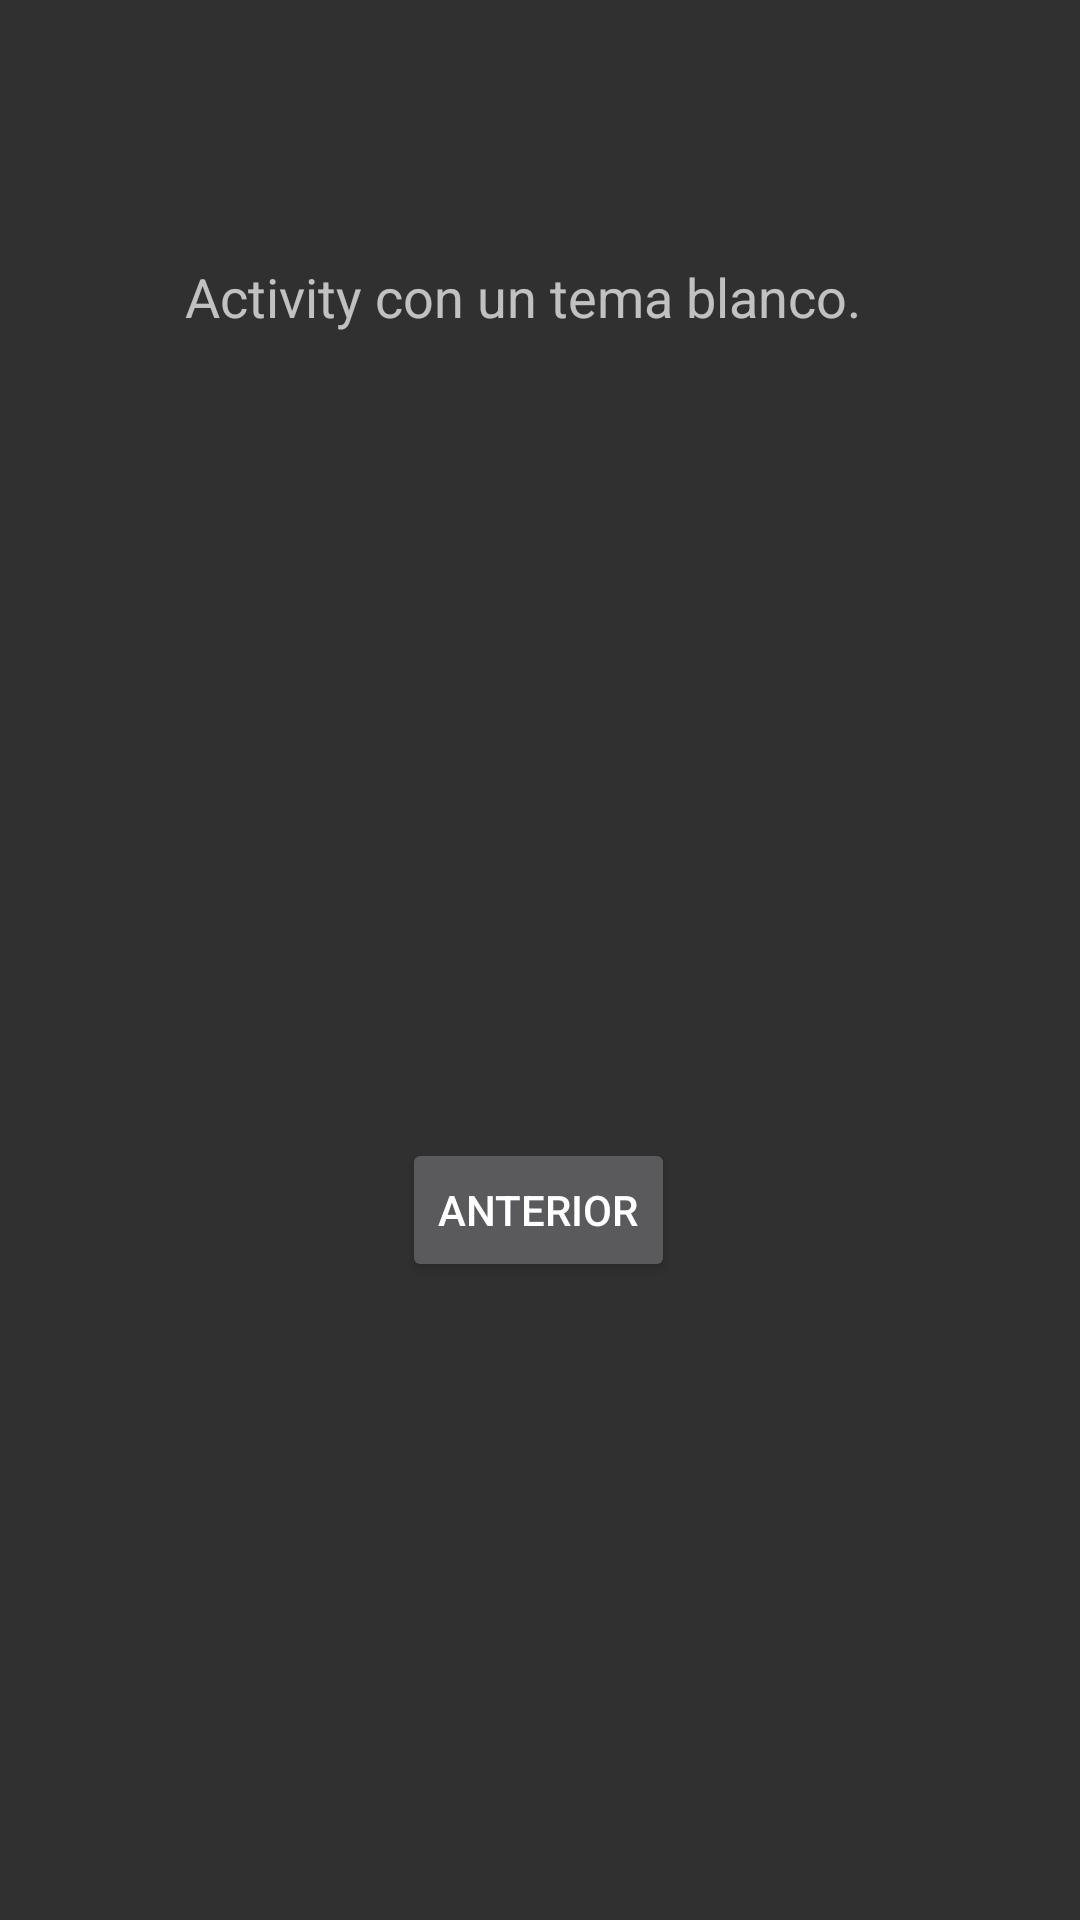

Write the Android layout XML for this screen, with the resource values it uses.
<!-- AndroidManifest.xml: application theme Theme.AppCompat -->
<!-- res/layout/activity_segunda_actividad.xml -->
<?xml version="1.0" encoding="utf-8"?>
<androidx.constraintlayout.widget.ConstraintLayout xmlns:android="http://schemas.android.com/apk/res/android"
    xmlns:app="http://schemas.android.com/apk/res-auto"
    xmlns:tools="http://schemas.android.com/tools"
    android:layout_width="match_parent"
    android:layout_height="match_parent"
    tools:context=".segunda_actividad">

    <TextView
        android:id="@+id/textView2"
        android:layout_width="wrap_content"
        android:layout_height="wrap_content"
        android:text="Activity con un tema blanco."
        android:textSize="18sp"
        app:layout_constraintBottom_toBottomOf="parent"
        app:layout_constraintEnd_toEndOf="parent"
        app:layout_constraintHorizontal_bias="0.459"
        app:layout_constraintStart_toStartOf="parent"
        app:layout_constraintTop_toTopOf="parent"
        app:layout_constraintVertical_bias="0.141" />

    <Button
        android:id="@+id/button2"
        android:layout_width="wrap_content"
        android:layout_height="wrap_content"
        android:onClick="onClick"
        android:text="Anterior"
        app:layout_constraintBottom_toBottomOf="parent"
        app:layout_constraintEnd_toEndOf="parent"
        app:layout_constraintHorizontal_bias="0.498"
        app:layout_constraintStart_toStartOf="parent"
        app:layout_constraintTop_toBottomOf="@+id/textView2"
        app:layout_constraintVertical_bias="0.558" />
</androidx.constraintlayout.widget.ConstraintLayout>
<!-- resources referenced by this layout -->
<resources>

</resources>
